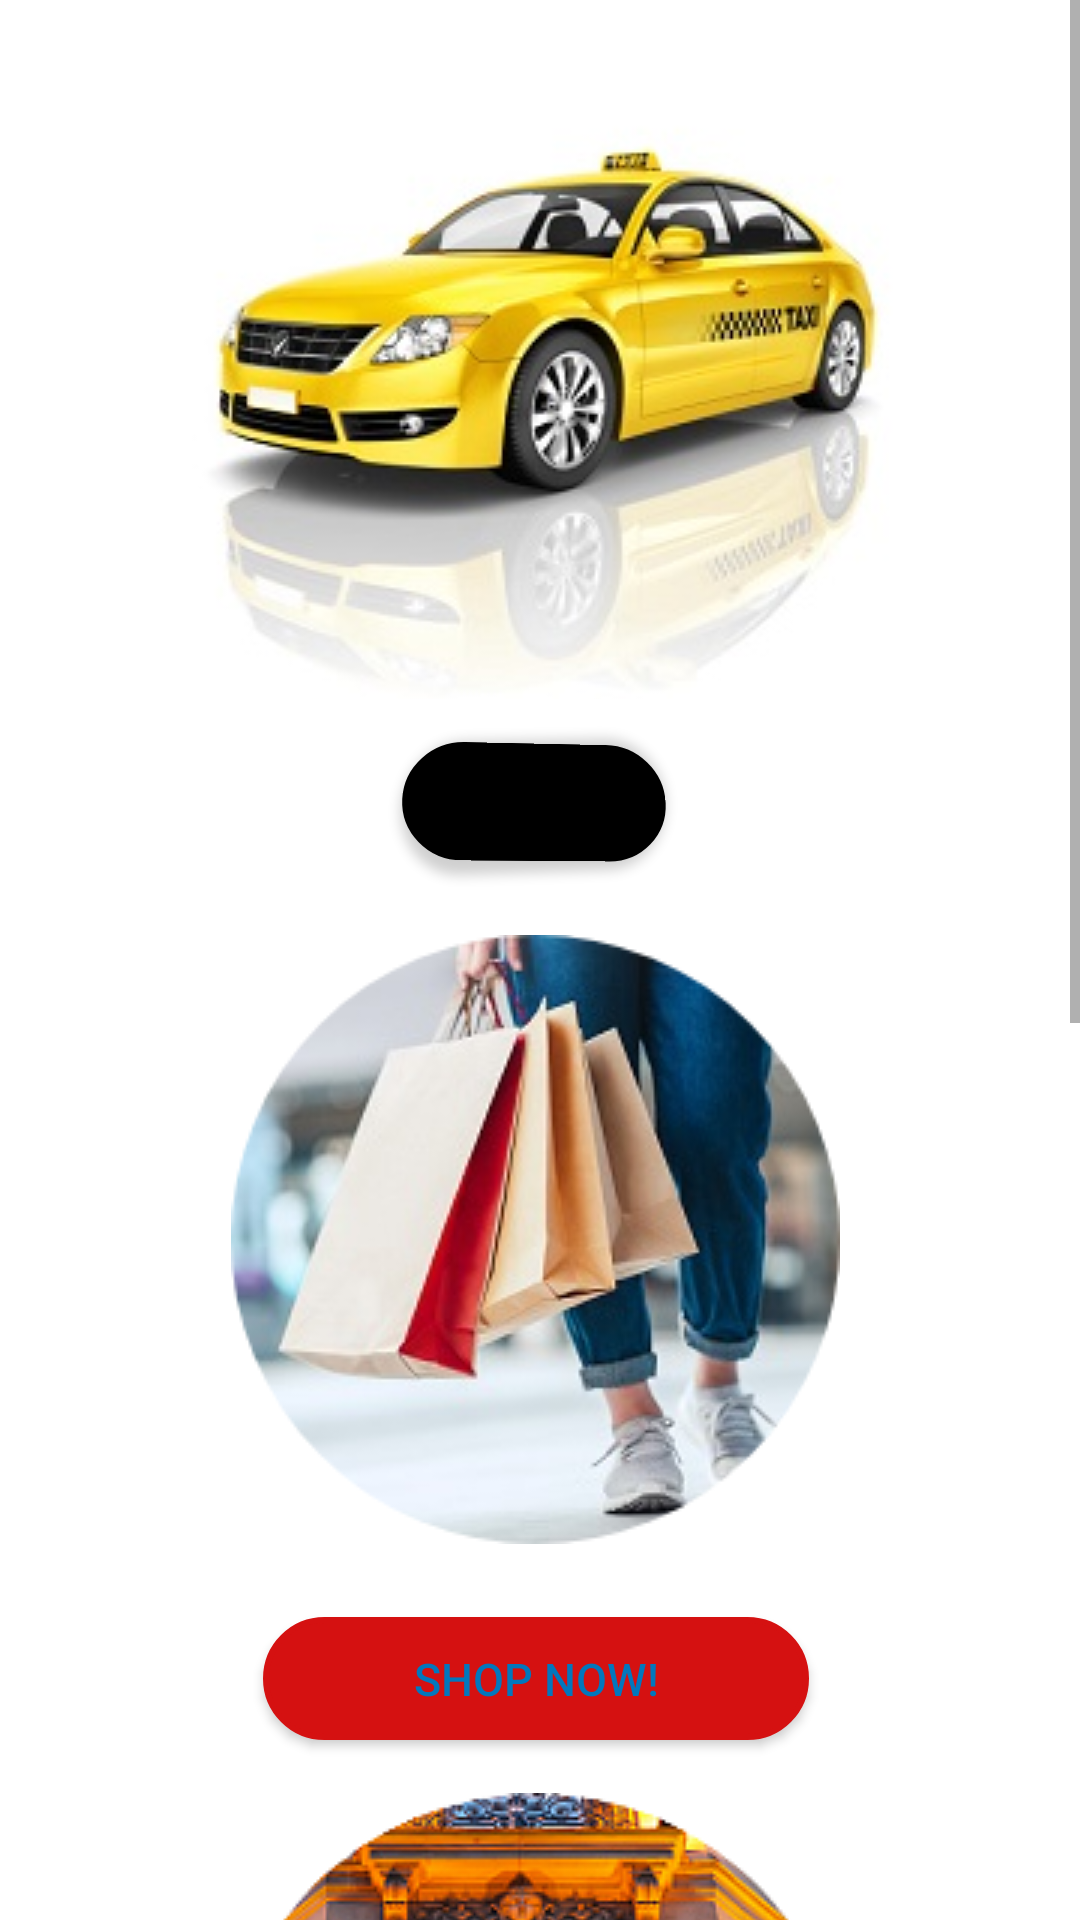

Reconstruct the res/layout file that produces this screen, plus the resources it refers to.
<!-- AndroidManifest.xml: application theme Theme.WhatsappWeb_app -->
<!-- res/layout/activity_main.xml -->
<?xml version="1.0" encoding="utf-8"?>
<androidx.constraintlayout.widget.ConstraintLayout xmlns:android="http://schemas.android.com/apk/res/android"
    xmlns:app="http://schemas.android.com/apk/res-auto"
    xmlns:tools="http://schemas.android.com/tools"
    android:layout_width="match_parent"
    android:layout_height="match_parent"
    android:layout_gravity="center"
    android:backgroundTint="#2E8ADA"

    tools:context=".MainActivity">

    <ScrollView
        android:id="@+id/scrollView2"
        android:layout_width="380dp"
        android:layout_height="657dp"
        android:padding="8dp"
        android:visibility="visible"
        app:layout_constraintBottom_toBottomOf="parent"
        app:layout_constraintEnd_toEndOf="parent"
        app:layout_constraintHorizontal_bias="0.592"
        app:layout_constraintStart_toStartOf="parent"
        app:layout_constraintTop_toTopOf="parent"
        tools:ignore="SpeakableTextPresentCheck"
        tools:visibility="visible">

        <LinearLayout
            android:id="@+id/linearlayoutView"
            android:layout_width="match_parent"
            android:layout_height="match_parent"
            android:layout_gravity="start|top"

            android:gravity="start"
            android:orientation="vertical"
            android:padding="3dp"
            android:paddingBottom="12dp">

            <ImageButton

                android:id="@+id/cab"
                android:layout_width="266dp"
                android:layout_height="200dp"
                android:layout_gravity="center"
                android:layout_marginTop="30dp"
                android:layout_marginBottom="14dp"
                android:backgroundTint="#FFFFFF"
                android:contentDescription="TODO"
                android:cropToPadding="false"
                app:srcCompat="@drawable/cab22"
                tools:ignore="SpeakableTextPresentCheck,TouchTargetSizeCheck" />

            <Button
                android:id="@+id/cabText"

                android:layout_width="wrap_content"
                android:layout_height="40dp"
                android:layout_gravity="center"
                android:layout_marginBottom="14dp"
                android:background="@drawable/button_states"
                android:backgroundTint="@color/black"
                android:bufferType="spannable"
                android:ellipsize="marquee"
                android:rotationX="12"
                android:rotationY="4"
                android:shadowColor="#FF0000"
                android:text="Book Cab"

                android:textColorHighlight="#EF1E1E"
                android:textSize="12sp"
                android:theme="@style/CardView.Light"
                app:icon="@android:drawable/ic_menu_myplaces"
                app:iconGravity="textStart"
                app:iconPadding="28dp"
                app:iconSize="30dp"
                app:iconTint="#FFFFFF" />

            <ImageButton
                android:id="@+id/shopping"
                android:layout_width="wrap_content"
                android:layout_height="224dp"
                android:layout_gravity="center"
                android:layout_marginBottom="14dp"
                android:backgroundTint="#FFFFFF"
                app:srcCompat="@drawable/shopping221"
                tools:ignore="SpeakableTextPresentCheck" />

            <Button
                android:id="@+id/shoppingText"
                android:layout_width="182dp"
                android:layout_height="41dp"
                android:layout_gravity="center"
                android:layout_marginBottom="14dp"
                android:background="@drawable/button_states"
                android:backgroundTint="#D51111"
                android:ellipsize="marquee"
                android:gravity="center"
                android:hapticFeedbackEnabled="true"
                android:padding="3dp"
                android:text="Shop Now!"
                android:textColor="#0277BD"
                android:textSize="15dp"
                app:icon="@android:drawable/btn_star_big_on"
                app:iconGravity="textStart"
                app:iconPadding="28dp"
                app:iconSize="30dp"
                app:iconTint="#FFFFFF" />

            <ImageButton
                android:id="@+id/hotel"
                android:layout_width="265dp"
                android:layout_height="219dp"
                android:layout_gravity="center"
                android:layout_marginBottom="14dp"
                android:background="@color/white"
                android:contentDescription="TODO"
                app:srcCompat="@drawable/hotel5"
                tools:ignore="SpeakableTextPresentCheck" />

            <Button
                android:id="@+id/hotelText"
                android:layout_width="wrap_content"
                android:layout_height="wrap_content"
                android:layout_gravity="center"
                android:layout_marginBottom="14dp"
                android:background="@drawable/button_states"
                android:backgroundTint="#A13434"
                android:ellipsize="marquee"
                android:text="Search Hotel"
                android:textSize="15dp"
                app:icon="@android:drawable/ic_menu_my_calendar"
                app:iconGravity="textStart"
                app:iconPadding="28dp"
                app:iconSize="30dp"
                app:iconTint="#FFFFFF" />

            <ImageButton
                android:id="@+id/food"
                android:layout_width="243dp"
                android:layout_height="227dp"
                android:layout_gravity="center"
                android:layout_marginBottom="14dp"
                android:backgroundTint="@color/white"
                app:srcCompat="@drawable/food2"
                tools:ignore="SpeakableTextPresentCheck,SpeakableTextPresentCheck" />

            <Button
                android:id="@+id/foodText"
                android:layout_width="wrap_content"
                android:layout_height="46dp"
                android:layout_gravity="center"
                android:layout_marginBottom="48dp"
                android:background="@drawable/button_states"
                android:backgroundTint="#A13434"
                android:ellipsize="marquee"
                android:text="Order Yummmy!!!"
                android:textSize="15dp"
                app:icon="@android:drawable/button_onoff_indicator_on"
                app:iconGravity="textStart"
                app:iconPadding="28dp"
                app:iconSize="30dp"
                app:iconTint="#FFFFFF" />

        </LinearLayout>
    </ScrollView>

</androidx.constraintlayout.widget.ConstraintLayout>
<!-- resources referenced by this layout -->
<resources>
  <!-- drawable button_states (drawable) -->
  <?xml version="1.0" encoding="utf-8"?>
      <selector xmlns:android="http://schemas.android.com/apk/res/android">
          <item android:state_pressed="false">
              <shape android:shape="rectangle">
                  <corners android:radius="1000dp" />
                  <solid android:color="#41ba7a"
                      android:background="@android:color/holo_red_light"/>
                  <stroke
                      android:width="2dip"
                      android:color="#03ae3c" />
                  <padding
                      android:bottom="4dp"
                      android:left="4dp"
                      android:right="4dp"
                      android:top="4dp" />
  
              </shape>
          </item>
          <item android:state_pressed="true">
              <shape android:shape="rectangle">
  
                  <corners android:radius="1000dp" />
                  <solid android:color="#3AA76D" />
                  <stroke
                      android:width="2dip"
                      android:color="#03ae3c" />
                  <padding
                      android:bottom="4dp"
                      android:left="4dp"
                      android:right="4dp"
                      android:top="4dp" />
  
              </shape>
          </item>
  
  </selector>
  <!-- drawable cab22: jpg bitmap (drawable, 23175 bytes) -->
  <!-- drawable food2: png bitmap (drawable, 81329 bytes) -->
  <!-- drawable hotel5: png bitmap (drawable, 94437 bytes) -->
  <!-- drawable shopping221: png bitmap (drawable, 69650 bytes) -->
  <style name="Theme.WhatsappWeb_app" parent="Theme.MaterialComponents.DayNight.DarkActionBar">
          
          <item name="colorPrimary">#E42828</item>
          <item name="colorPrimaryVariant">#FD3535</item>
          <item name="colorOnPrimary">@color/white</item>
          
          <item name="colorSecondary">@color/teal_200</item>
          <item name="colorSecondaryVariant">@color/teal_700</item>
          <item name="colorOnSecondary">@color/black</item>
          
          <item name="android:statusBarColor" tools:targetApi="l">?attr/colorPrimaryVariant</item>
          
      </style>
  <!-- not gathered from this repository: default colours our renderer supplied (Android Studio template values) -->
  <color name="teal_200">#FF03DAC5</color>
  <color name="teal_700">#FF018786</color>
  <color name="black">#FF000000</color>
  <color name="white">#FFFFFFFF</color>
</resources>
